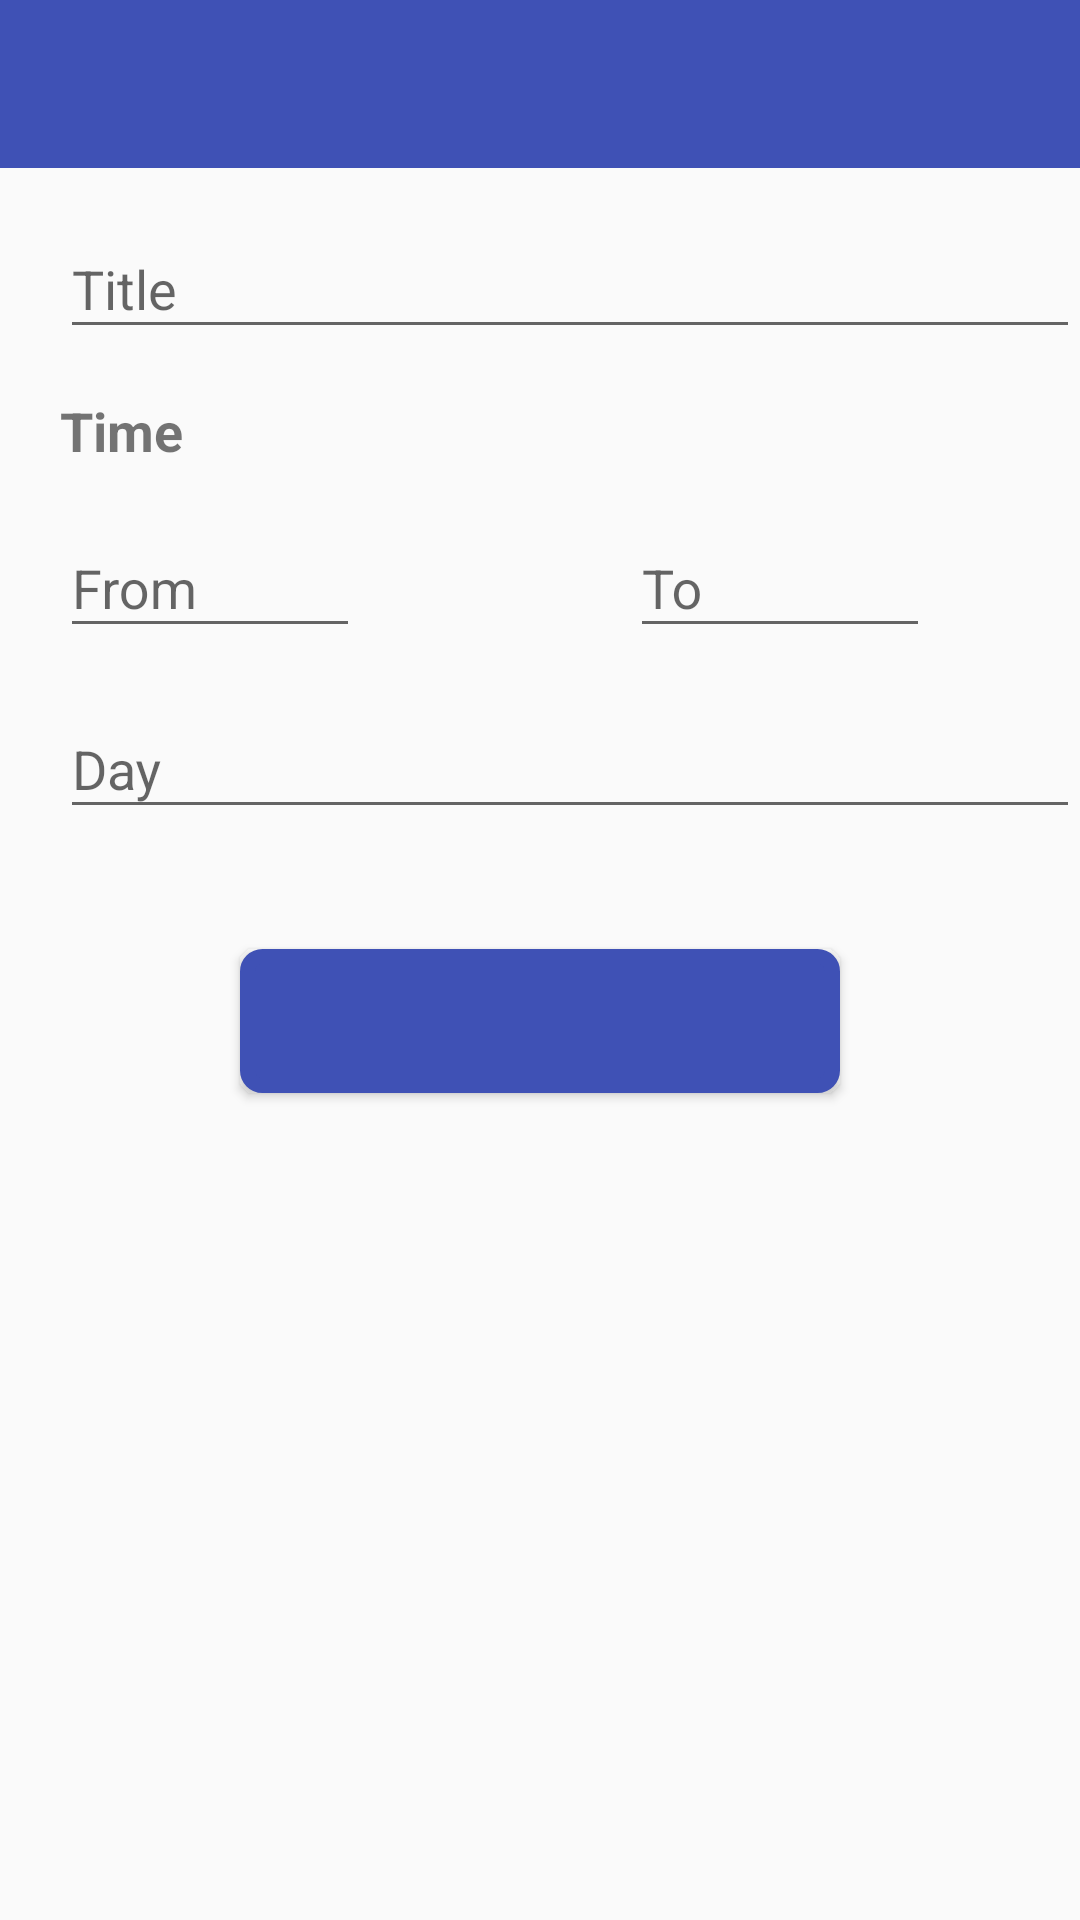

Write the Android layout XML for this screen, with the resource values it uses.
<!-- AndroidManifest.xml: application theme AppTheme -->
<!-- res/layout/fragment_add_event_.xml -->
<RelativeLayout
    xmlns:android="http://schemas.android.com/apk/res/android"
    xmlns:app="http://schemas.android.com/apk/res-auto"
    xmlns:tools="http://schemas.android.com/tools"
    android:layout_width="match_parent"
    android:layout_height="match_parent">

    <android.support.design.widget.AppBarLayout
        android:id="@+id/app_bar"
        android:layout_width="match_parent"
        android:layout_height="wrap_content"
        android:theme="@style/AppTheme.AppBarOverlay">

        <android.support.v7.widget.Toolbar
            android:id="@+id/tool_bar"
            android:layout_width="match_parent"
            android:layout_height="?attr/actionBarSize"
            android:background="?attr/colorPrimary"
            app:popupTheme="@style/AppTheme.PopupOverlay">

        </android.support.v7.widget.Toolbar>
    </android.support.design.widget.AppBarLayout>

    <ScrollView
        android:layout_width="match_parent"
        android:layout_height="match_parent"
        android:layout_below="@+id/app_bar"
        android:fillViewport="true">

        <RelativeLayout
            android:layout_width="match_parent"
            android:layout_height="match_parent">

            <android.support.design.widget.TextInputLayout
                android:id="@+id/titleWrapper"
                android:layout_width="match_parent"
                android:layout_height="wrap_content"
                android:layout_marginTop="8dp"
                android:layout_marginLeft="20dp">

                <EditText
                    android:id="@+id/et_title"
                    android:layout_width="match_parent"
                    android:layout_height="wrap_content"
                    android:layout_marginTop="20dp"
                    android:hint="Title"/>

            </android.support.design.widget.TextInputLayout>

            <TextView
                android:id="@+id/time"
                android:layout_below="@+id/titleWrapper"
                android:layout_width="match_parent"
                android:layout_height="wrap_content"
                android:textSize="18sp"
                android:textStyle="bold"
                android:layout_marginTop="15dp"
                android:layout_marginLeft="20dp"
                android:text="Time"/>

            <android.support.design.widget.TextInputLayout
                android:id="@+id/startTimeWrapper"
                android:layout_width="100dp"
                android:layout_height="wrap_content"
                android:layout_marginTop="8dp"
                android:layout_marginLeft="20dp"
                android:layout_below="@+id/time">
                <EditText
                    android:textIsSelectable="true"
                    android:focusable="false"
                    android:focusableInTouchMode="true"
                    android:id="@+id/startTime"
                    android:layout_width="100dp"
                    android:layout_height="wrap_content"
                    android:hint="From"
                    android:clickable="true"
                    />
            </android.support.design.widget.TextInputLayout>

            <android.support.design.widget.TextInputLayout
                android:id="@+id/endTimeWrapper"
                android:layout_width="100dp"
                android:layout_height="wrap_content"
                android:layout_marginTop="8dp"
                android:layout_marginLeft="90dp"
                android:layout_below="@id/time"
                android:layout_toEndOf="@+id/startTimeWrapper"
                >
            <EditText
                android:textIsSelectable="true"
                android:focusable="false"
                android:focusableInTouchMode="true"
                android:id="@+id/endTime"
                android:layout_width="100dp"
                android:layout_height="wrap_content"

                android:hint="To"
                android:clickable="true"
                android:layout_marginTop="5dp"

                />
            </android.support.design.widget.TextInputLayout>

            <android.support.design.widget.TextInputLayout
                android:id="@+id/daysWrapper"
                android:layout_width="match_parent"
                android:layout_height="wrap_content"
                android:layout_marginTop="8dp"
                android:layout_marginLeft="20dp"
                android:layout_below="@+id/startTimeWrapper">
            <EditText
                android:textIsSelectable="true"
                android:focusable="false"
                android:focusableInTouchMode="true"
                android:id="@+id/btn_days"
                android:layout_width="match_parent"
                android:layout_height="wrap_content"
                android:hint="Day"
                android:clickable="true"
                android:layout_marginTop="20dp"
                />
            </android.support.design.widget.TextInputLayout>

            <Button
                android:id="@+id/btn_AddEvent"
                android:layout_width="200dp"
                android:layout_height="wrap_content"
                android:background="@drawable/mybutton"
                android:layout_marginTop="40dp"
                android:textColor="@color/white"
                android:layout_below="@+id/daysWrapper"
                android:layout_centerHorizontal="true"  />

        </RelativeLayout>
    </ScrollView>
</RelativeLayout>
<!-- resources referenced by this layout -->
<resources>
  <color name="white">#FFFFFF</color>
  <!-- drawable mybutton (drawable) -->
  <?xml version="1.0" encoding="utf-8"?>
  <selector xmlns:android="http://schemas.android.com/apk/res/android" >
      <item android:state_pressed="true" >
          <shape android:shape="rectangle"  >
              <corners android:radius="3dip" />
              <stroke android:width="1dip" android:color="#5e7974" />
              <gradient android:angle="-90" android:startColor="#345953" android:endColor="#689a92"  />
          </shape>
      </item>
      <item android:state_focused="true">
          <shape android:shape="rectangle"  >
              <corners android:radius="3dip" />
              <stroke android:width="1dip" android:color="@color/colorPrimary" />
              <solid android:color="@color/colorPrimary"/>
          </shape>
      </item>
      <item >
          <shape android:shape="rectangle"  >
              <corners android:radius="5dp" />
              <stroke android:width="5dp" android:color="@color/colorPrimary" />
              <gradient android:angle="-90" android:startColor="@color/colorPrimary" android:endColor="@color/colorPrimary" />
          </shape>
      </item>
  </selector>
  <style name="AppTheme.AppBarOverlay" parent="ThemeOverlay.AppCompat.Dark" />
  <style name="AppTheme.PopupOverlay" parent="ThemeOverlay.AppCompat.Dark" />
  <style name="AppTheme" parent="Theme.AppCompat.Light.DarkActionBar">
          
          <item name="colorPrimary">@color/colorPrimary</item>
          <item name="colorPrimaryDark">@color/colorPrimaryDark</item>
          <item name="colorAccent">@color/colorAccent</item>
      </style>
  <color name="colorPrimary">#3F51B5</color>
  <color name="colorPrimaryDark">#303F9F</color>
  <color name="colorAccent">#ff4081</color>
</resources>
